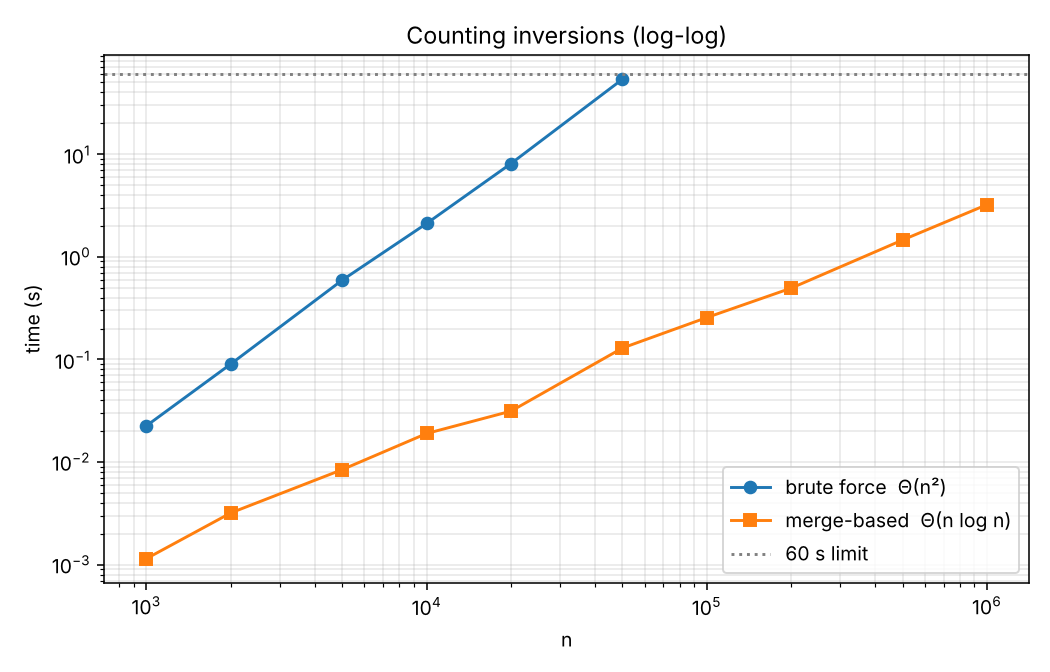

Source data for this figure (header and first rows):
n, inversions, brute_s, merge_s, note
1000, 243362, 0.02254, 0.001146, 
2000, 1005397, 0.0902, 0.003193, 
5000, 6195597, 0.5924, 0.008438, 
10000, 25151963, 2.11, 0.01897, 
20000, 100683842, 8.091, 0.03132, 
50000, 625213658, 53.68, 0.1291, 1 run
100000, 2502994930, , 0.2557, stopped: exceeded 60 s
200000, 10001098705, , 0.4945, skipped (a smaller n already exceeded 60…
500000, 62467515644, , 1.458, skipped (a smaller n already exceeded 60…
1000000, 249971295182, , 3.219, skipped (a smaller n already exceeded 60…
